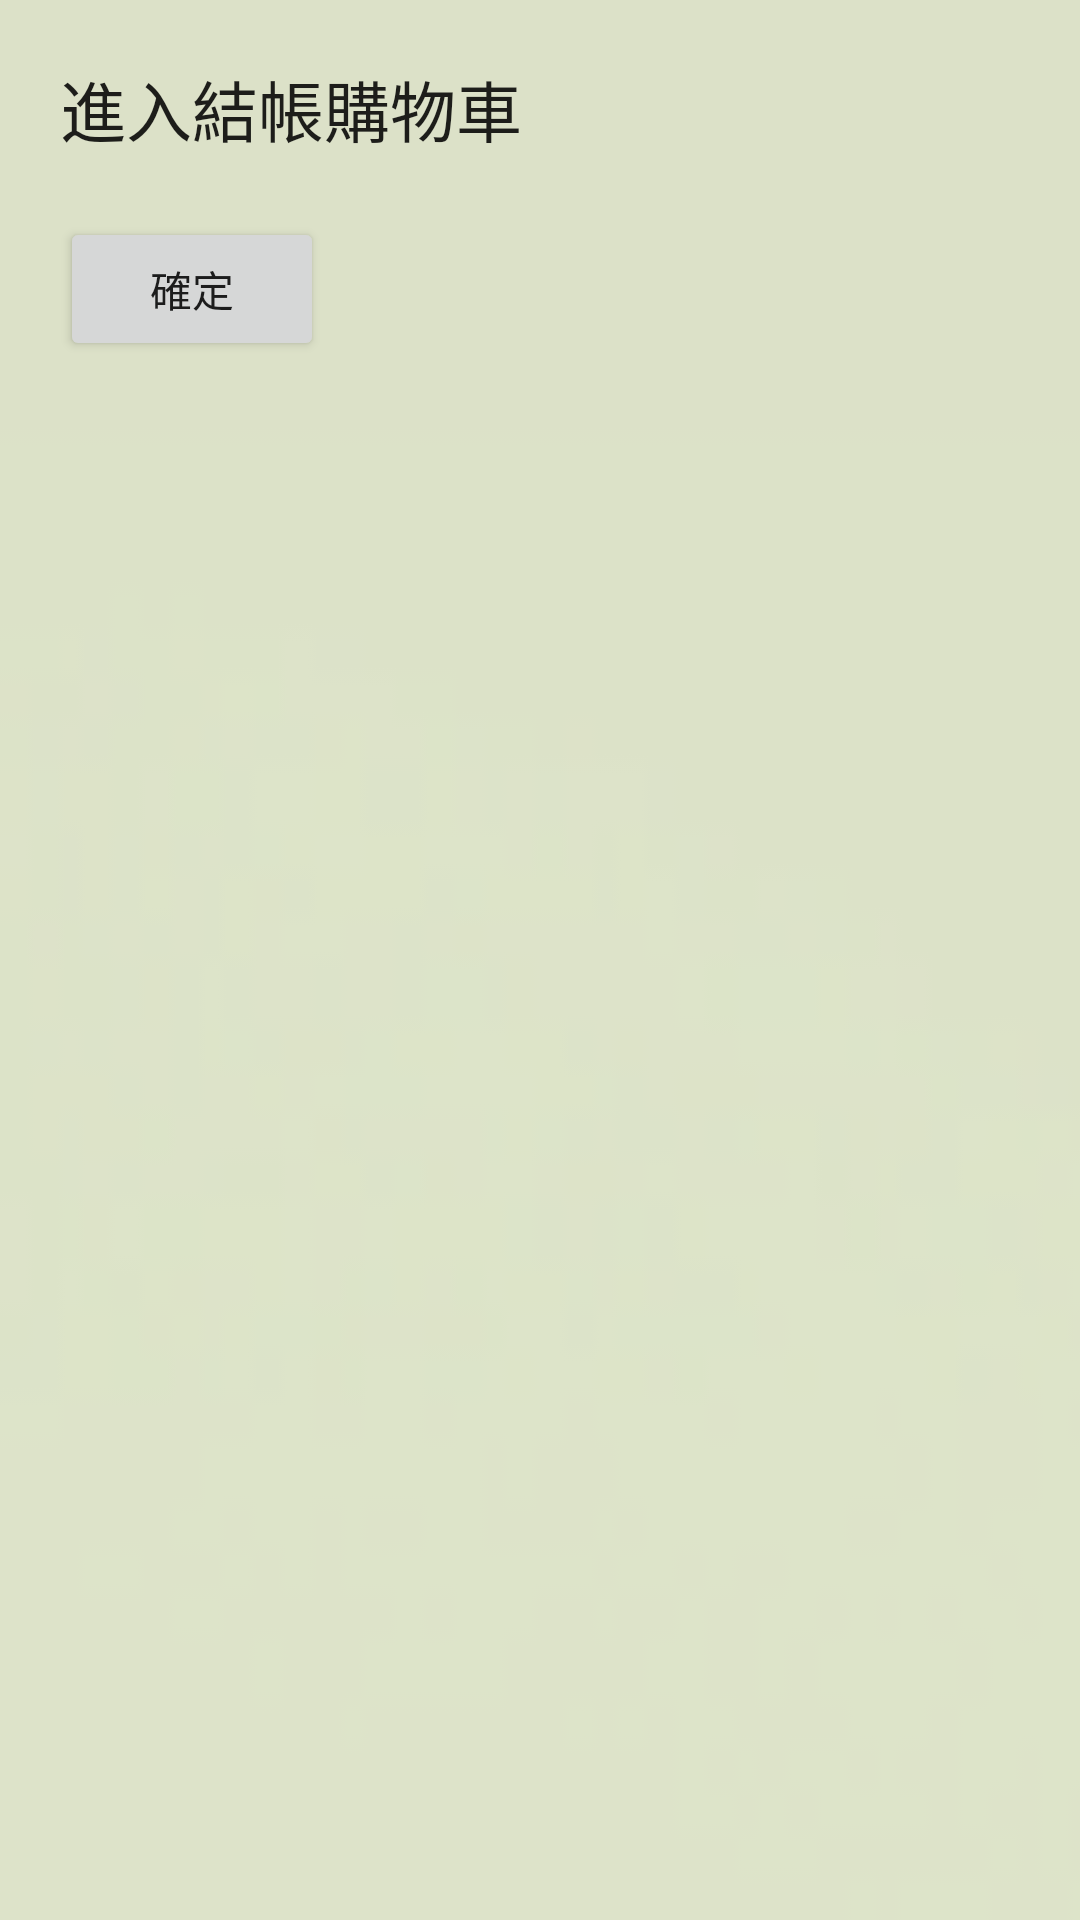

Here is an Android app screen rendered from its layout file. Give the layout XML and the strings, colors and styles it references.
<!-- AndroidManifest.xml: application theme AppTheme -->
<!-- res/layout/activity_purchase.xml -->
<?xml version="1.0" encoding="utf-8"?>
<LinearLayout xmlns:android="http://schemas.android.com/apk/res/android"
    xmlns:tools="http://schemas.android.com/tools"
    android:layout_width="match_parent"
    android:layout_height="match_parent"
    tools:context="tw.com.fateezgo.PurchaseActivity"
    android:orientation="vertical"
    android:background="@drawable/backgbase">

    <LinearLayout
        android:orientation="vertical"
        android:layout_width="match_parent"
        android:layout_height="wrap_content">

        <TextView
            android:layout_width="wrap_content"
            android:layout_height="wrap_content"
            android:textAppearance="?android:attr/textAppearanceLarge"
            android:text="進入結帳購物車"
            android:id="@+id/textView3"
            android:layout_marginTop="20dp"
            android:layout_marginLeft="20dp" />

        <ListView
            android:layout_width="wrap_content"
            android:layout_height="wrap_content"
            android:id="@+id/list_purchase"
            android:layout_gravity="center_vertical"
            android:layout_weight="1"
            android:layout_marginTop="10dp"
            android:layout_marginLeft="20dp" />

        <Button
            android:layout_width="wrap_content"
            android:layout_height="wrap_content"
            android:text="確定"
            android:id="@+id/buy02"
            android:onClick="purchase"
            android:layout_marginTop="10dp"
            android:layout_marginLeft="20dp" />
    </LinearLayout>

</LinearLayout>
<!-- resources referenced by this layout -->
<resources>
  <!-- drawable backgbase: png bitmap (drawable-xxhdpi, 1286 bytes) -->
  <style name="AppTheme" parent="Theme.AppCompat.Light.DarkActionBar">
          
          <item name="colorPrimary">@color/colorPrimary</item>
          <item name="colorPrimaryDark">@color/colorPrimaryDark</item>
          <item name="colorAccent">@color/colorAccent</item>
      </style>
  <color name="colorPrimary">#8d7196</color>
  <color name="colorPrimaryDark">#6D5177</color>
  <color name="colorAccent">#FF4081</color>
</resources>
